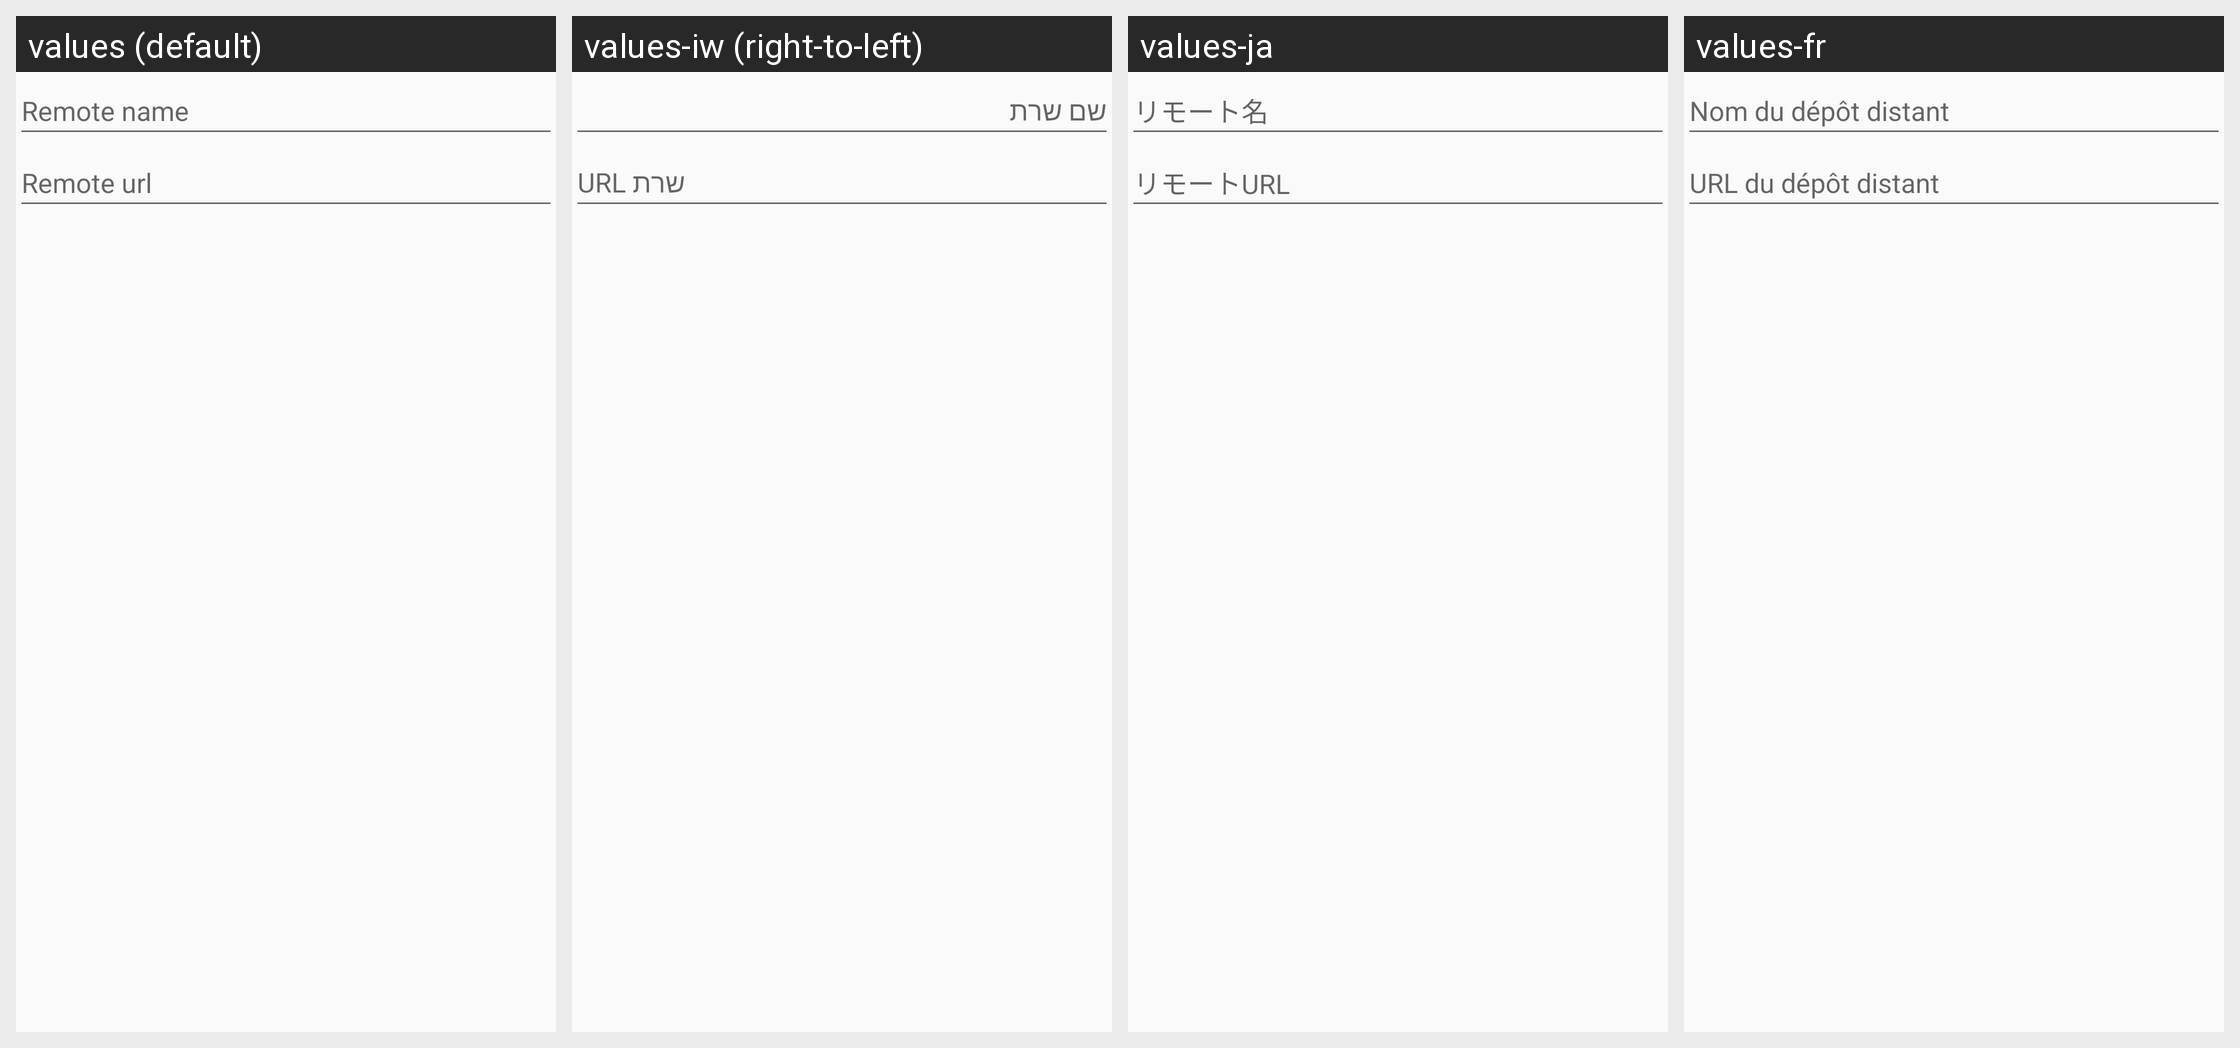

Here is an Android app screen in its default locale and in the app's own translations. Write out the translated-string differences for the strings that appear on this screen.
Android screen res/layout/dialog_add_remote.xml rendered under 4 locales, left to right: values (default), values-iw (right-to-left), values-ja, values-fr. Device: Nexus 5 (rendered at 1080×1920; each locale shown at half size, 540×960, under a caption strip naming it); theme AppTheme.
Other locales in the repository, not shown: values-de, values-es, values-ko, values-ru, values-zh-rCN.
Strings drawn on this screen, with the default value and each locale's value (text and hints the layout hard-codes, and strings that could not be matched under every locale, appear in the picture but are not listed):

dialog_add_remote_hint_name
  values: Remote name
  values-iw: שם שרת
  values-ja: リモート名
  values-fr: Nom du dépôt distant

dialog_add_remote_hint_url
  values: Remote url
  values-iw: URL שרת
  values-ja: リモートURL
  values-fr: URL du dépôt distant
